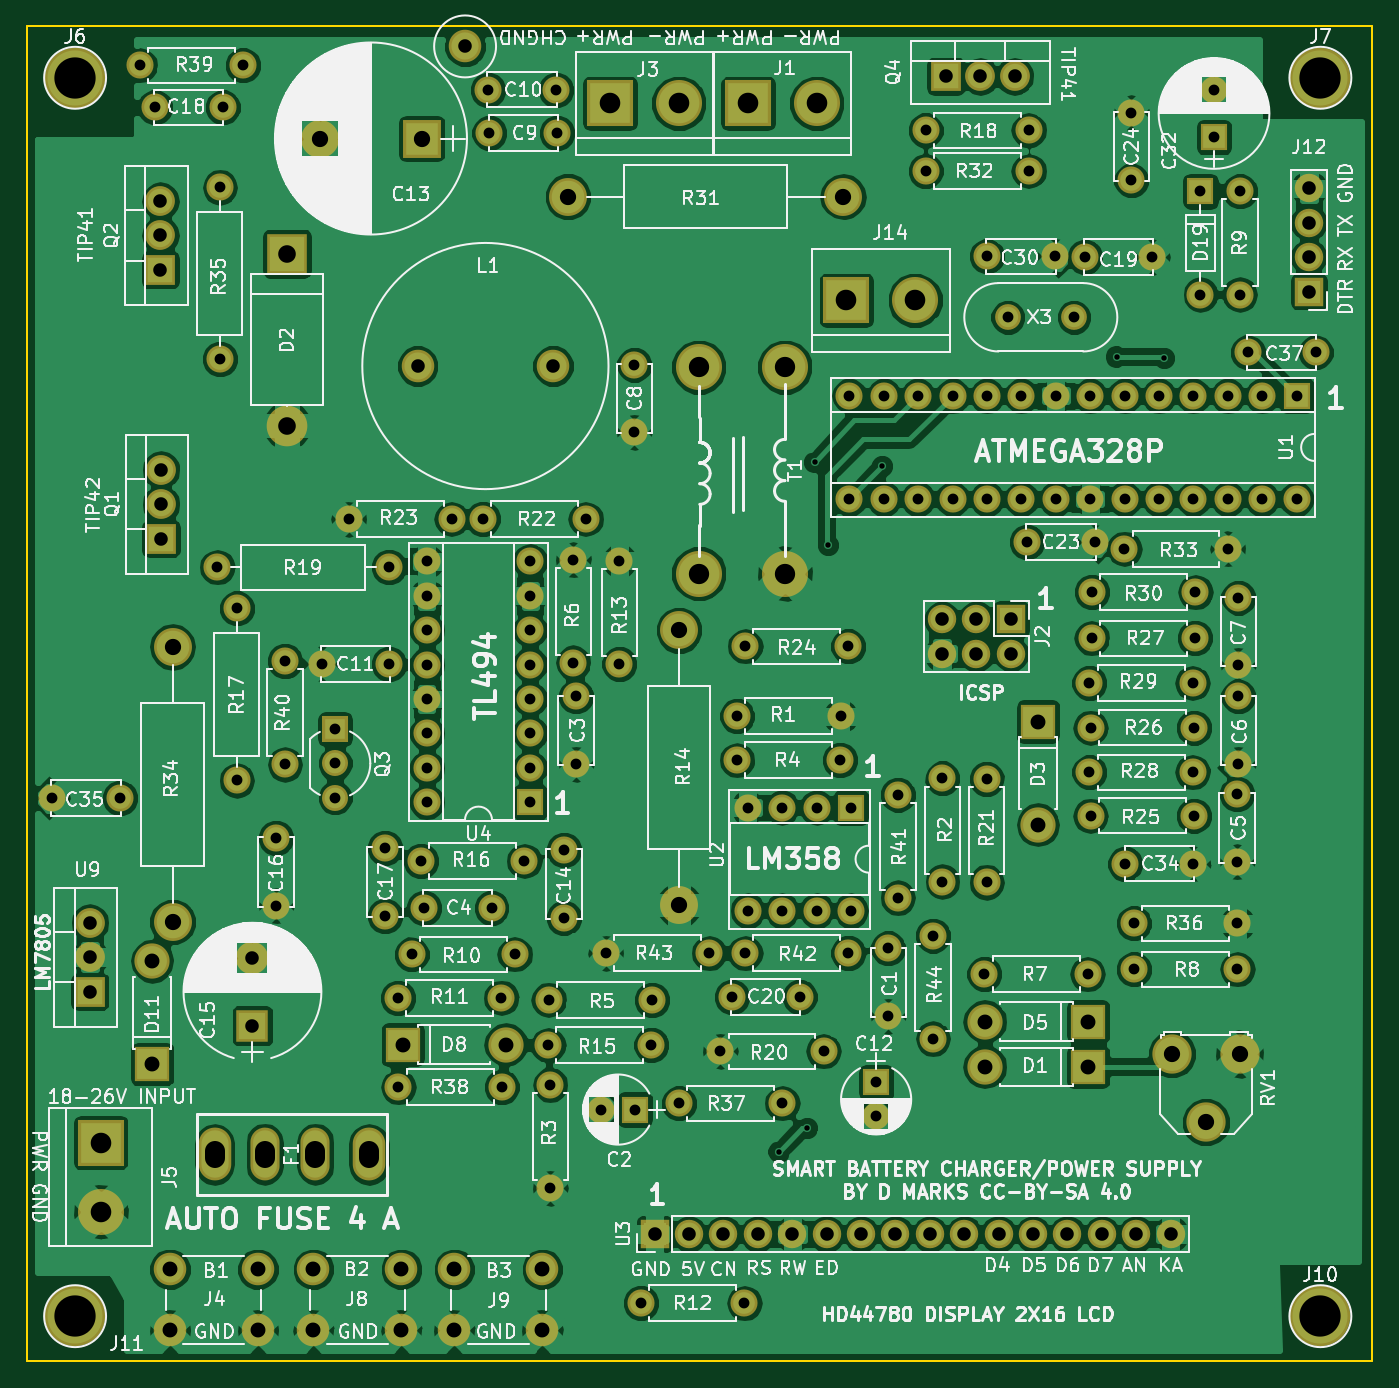
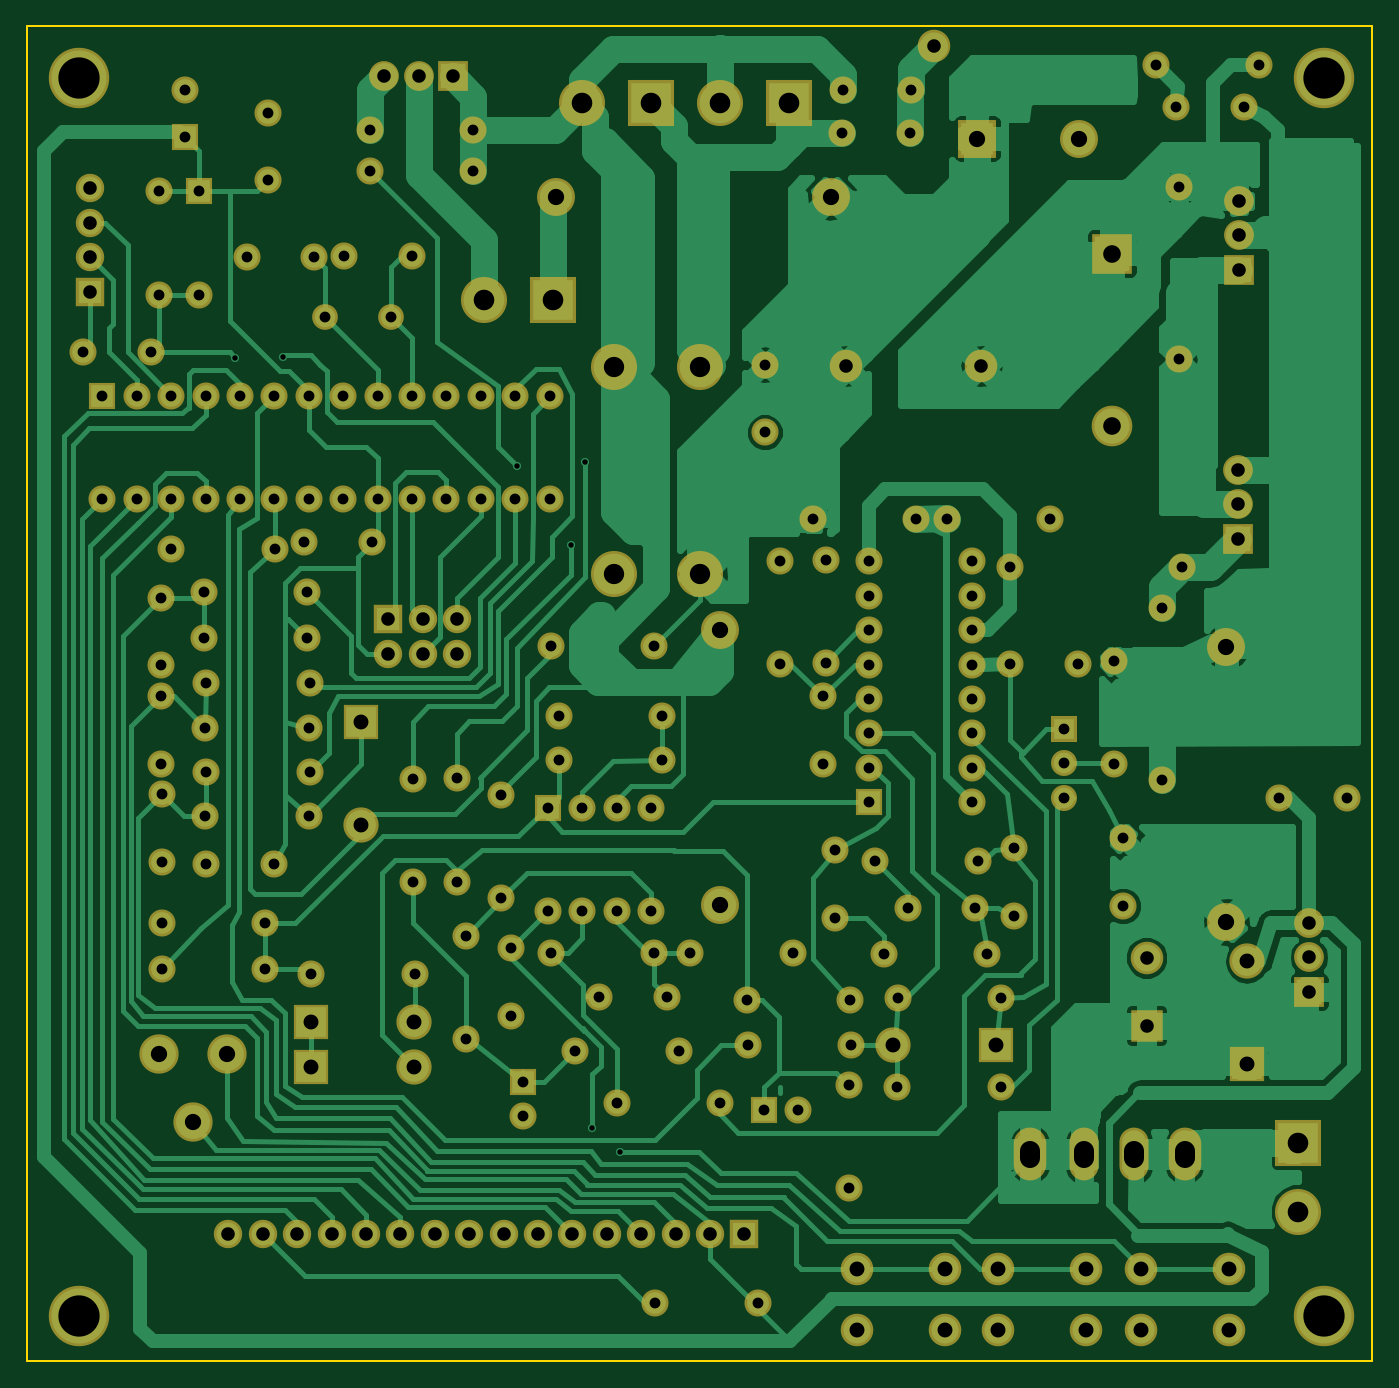
Circuit board: 10 layer files. Board 99.3 x 98.6 mm.
- bottom_copper: LiFePO4smartcharger-B.Cu.gbr (98464 bytes)
- bottom_mask: LiFePO4smartcharger-B.Mask.gbr (8830 bytes)
- paste: LiFePO4smartcharger-B.Paste.gbr (264 bytes)
- bottom_silk: LiFePO4smartcharger-B.SilkS.gbr (265 bytes)
- outline: LiFePO4smartcharger-Edge.Cuts.gbr (489 bytes)
- top_copper: LiFePO4smartcharger-F.Cu.gbr (289525 bytes)
- top_mask: LiFePO4smartcharger-F.Mask.gbr (8830 bytes)
- paste: LiFePO4smartcharger-F.Paste.gbr (264 bytes)
- top_silk: LiFePO4smartcharger-F.SilkS.gbr (211511 bytes)
- drill: LiFePO4smartcharger.drl (4324 bytes)

=== bottom_copper: LiFePO4smartcharger-B.Cu.gbr (98464 bytes, source omitted) ===
=== bottom_mask: LiFePO4smartcharger-B.Mask.gbr (8830 bytes, source omitted) ===
=== paste: LiFePO4smartcharger-B.Paste.gbr ===
G04 #@! TF.FileFunction,Paste,Bot*
%FSLAX46Y46*%
G04 Gerber Fmt 4.6, Leading zero omitted, Abs format (unit mm)*
G04 Created by KiCad (PCBNEW 4.0.7) date 03/23/21 12:06:34*
%MOMM*%
%LPD*%
G01*
G04 APERTURE LIST*
%ADD10C,0.100000*%
G04 APERTURE END LIST*
D10*
M02*

=== bottom_silk: LiFePO4smartcharger-B.SilkS.gbr ===
G04 #@! TF.FileFunction,Legend,Bot*
%FSLAX46Y46*%
G04 Gerber Fmt 4.6, Leading zero omitted, Abs format (unit mm)*
G04 Created by KiCad (PCBNEW 4.0.7) date 03/23/21 12:06:34*
%MOMM*%
%LPD*%
G01*
G04 APERTURE LIST*
%ADD10C,0.100000*%
G04 APERTURE END LIST*
D10*
M02*

=== outline: LiFePO4smartcharger-Edge.Cuts.gbr ===
G04 #@! TF.FileFunction,Profile,NP*
%FSLAX46Y46*%
G04 Gerber Fmt 4.6, Leading zero omitted, Abs format (unit mm)*
G04 Created by KiCad (PCBNEW 4.0.7) date 03/23/21 12:06:34*
%MOMM*%
%LPD*%
G01*
G04 APERTURE LIST*
%ADD10C,0.100000*%
%ADD11C,0.150000*%
G04 APERTURE END LIST*
D10*
D11*
X42248000Y-30206000D02*
X141562000Y-30206000D01*
X42248000Y-128758000D02*
X42248000Y-30206000D01*
X141562000Y-128758000D02*
X42248000Y-128758000D01*
X141562000Y-30206000D02*
X141562000Y-128758000D01*
M02*

=== top_copper: LiFePO4smartcharger-F.Cu.gbr (289525 bytes, source omitted) ===
=== top_mask: LiFePO4smartcharger-F.Mask.gbr (8830 bytes, source omitted) ===
=== paste: LiFePO4smartcharger-F.Paste.gbr ===
G04 #@! TF.FileFunction,Paste,Top*
%FSLAX46Y46*%
G04 Gerber Fmt 4.6, Leading zero omitted, Abs format (unit mm)*
G04 Created by KiCad (PCBNEW 4.0.7) date 03/23/21 12:06:34*
%MOMM*%
%LPD*%
G01*
G04 APERTURE LIST*
%ADD10C,0.100000*%
G04 APERTURE END LIST*
D10*
M02*

=== top_silk: LiFePO4smartcharger-F.SilkS.gbr (211511 bytes, source omitted) ===
=== drill: LiFePO4smartcharger.drl ===
M48
;DRILL file {KiCad 4.0.7} date 03/23/21 12:06:36
;FORMAT={-:-/ absolute / metric / decimal}
FMAT,2
METRIC,TZ
T1C0.400
T2C0.800
T3C1.000
T4C1.100
T5C1.200
T6C1.300
T7C1.500
T8C1.520
T9C3.048
%
G90
G05
M71
T1
X97.75Y-113.3
X99.85Y-111.55
X100.4Y-62.4
X101.4Y-68.5
X105.4Y-62.7
X122.7Y-54.6
X126.2Y-54.7
T2
X44.1Y-87.2
X49.1Y-87.2
X50.58Y-33.1
X51.7Y-36.2
X56.3Y-70.15
X56.5Y-42.1
X56.5Y-54.8
X56.7Y-36.2
X57.75Y-73.2
X57.75Y-85.9
X58.2Y-33.1
X60.65Y-90.15
X60.65Y-95.15
X61.3Y-77.1
X61.3Y-84.72
X64.Y-77.3
X65.Y-82.1
X65.Y-84.64
X65.Y-87.18
X66.Y-66.6
X68.7Y-90.9
X68.7Y-95.9
X69.Y-70.15
X69.Y-77.3
X69.65Y-101.95
X69.68Y-108.55
X70.65Y-98.75
X71.35Y-91.85
X71.55Y-95.3
X71.78Y-69.72
X71.78Y-72.26
X71.78Y-74.8
X71.78Y-77.34
X71.78Y-79.88
X71.78Y-82.42
X71.78Y-84.96
X71.78Y-87.5
X73.62Y-66.6
X75.9Y-66.6
X76.3Y-34.9
X76.4Y-38.1
X76.55Y-95.3
X77.27Y-101.95
X77.3Y-108.55
X78.27Y-98.75
X78.97Y-91.85
X79.4Y-69.72
X79.4Y-72.26
X79.4Y-74.8
X79.4Y-77.34
X79.4Y-79.88
X79.4Y-82.42
X79.4Y-84.96
X79.4Y-87.5
X80.73Y-105.45
X80.78Y-102.1
X80.9Y-108.38
X80.9Y-116.
X81.3Y-34.9
X81.4Y-38.1
X81.9Y-91.05
X81.9Y-96.05
X82.6Y-69.6
X82.6Y-77.22
X82.8Y-79.7
X82.8Y-84.7
X83.52Y-66.6
X84.65Y-110.2
X85.Y-98.65
X86.Y-69.68
X86.Y-77.3
X87.1Y-55.2
X87.1Y-60.2
X87.15Y-110.2
X87.6Y-124.5
X88.35Y-105.45
X88.4Y-102.1
X90.4Y-109.75
X92.62Y-98.65
X93.45Y-105.9
X94.3Y-101.9
X94.68Y-84.4
X94.7Y-81.15
X95.22Y-124.5
X95.28Y-76.
X95.28Y-98.65
X95.48Y-87.9
X95.48Y-95.52
X98.02Y-87.9
X98.02Y-95.52
X98.02Y-109.75
X99.3Y-101.9
X100.56Y-87.9
X100.56Y-95.52
X101.07Y-105.9
X102.3Y-84.4
X102.32Y-81.15
X102.9Y-76.
X102.9Y-98.65
X102.98Y-57.5
X102.98Y-65.12
X103.1Y-87.9
X103.1Y-95.52
X104.95Y-108.2
X104.95Y-110.7
X105.52Y-57.5
X105.52Y-65.12
X105.85Y-98.3
X105.85Y-103.3
X106.55Y-86.95
X106.55Y-94.57
X108.06Y-57.5
X108.06Y-65.12
X108.6Y-37.9
X108.6Y-40.9
X109.15Y-97.35
X109.15Y-104.97
X109.85Y-85.75
X109.85Y-93.37
X110.6Y-57.5
X110.6Y-65.12
X112.95Y-100.2
X113.1Y-85.8
X113.1Y-93.42
X113.14Y-57.5
X113.14Y-65.12
X113.15Y-47.2
X114.67Y-51.7
X115.68Y-57.5
X115.68Y-65.12
X116.1Y-68.3
X116.22Y-37.9
X116.22Y-40.9
X118.15Y-47.2
X118.22Y-57.5
X118.22Y-65.12
X119.55Y-51.7
X120.35Y-47.25
X120.57Y-100.2
X120.7Y-78.7
X120.7Y-85.3
X120.76Y-57.5
X120.76Y-65.12
X120.78Y-82.
X120.78Y-88.5
X120.88Y-75.4
X120.9Y-72.
X121.1Y-68.3
X123.28Y-68.8
X123.3Y-57.5
X123.3Y-65.12
X123.35Y-92.05
X123.8Y-36.6
X123.8Y-41.6
X124.Y-96.45
X124.Y-99.85
X125.35Y-47.25
X125.84Y-57.5
X125.84Y-65.12
X128.32Y-78.7
X128.32Y-85.3
X128.35Y-92.05
X128.38Y-57.5
X128.38Y-65.12
X128.4Y-82.
X128.4Y-88.5
X128.5Y-75.4
X128.52Y-72.
X128.9Y-42.4
X128.9Y-50.02
X129.9Y-34.9
X129.9Y-38.4
X130.9Y-68.8
X130.92Y-57.5
X130.92Y-65.12
X131.6Y-86.9
X131.6Y-91.9
X131.62Y-96.45
X131.62Y-99.85
X131.7Y-72.4
X131.7Y-77.4
X131.7Y-79.7
X131.7Y-84.7
X131.8Y-42.4
X131.8Y-50.02
X132.4Y-54.3
X133.46Y-57.5
X133.46Y-65.12
X136.Y-57.5
X136.Y-65.12
X137.4Y-54.3
T3
X46.9Y-96.42
X46.9Y-98.96
X46.9Y-101.5
X52.1Y-43.12
X52.1Y-45.66
X52.1Y-48.2
X52.15Y-62.97
X52.15Y-65.51
X52.15Y-68.05
X58.9Y-99.
X58.9Y-104.
X71.1Y-55.3
X74.6Y-31.7
X81.1Y-55.3
X88.6Y-119.4
X91.14Y-119.4
X93.68Y-119.4
X96.22Y-119.4
X98.76Y-119.4
X101.3Y-119.4
X103.84Y-119.4
X106.38Y-119.4
X108.92Y-119.4
X109.82Y-74.
X109.82Y-76.54
X110.1Y-33.9
X111.46Y-119.4
X112.36Y-74.
X112.36Y-76.54
X112.64Y-33.9
X114.Y-119.4
X114.9Y-74.
X114.9Y-76.54
X115.18Y-33.9
X116.54Y-119.4
X119.08Y-119.4
X121.62Y-119.4
X124.16Y-119.4
X126.7Y-119.4
X136.9Y-42.18
X136.9Y-44.72
X136.9Y-47.26
X136.9Y-49.8
T4
X51.5Y-99.23
X51.5Y-106.85
X52.8Y-122.
X52.8Y-126.5
X59.3Y-122.
X59.3Y-126.5
X63.4Y-122.
X63.4Y-126.5
X69.9Y-122.
X69.9Y-126.5
X70.Y-105.4
X73.8Y-122.
X73.8Y-126.5
X77.62Y-105.4
X80.3Y-122.
X80.3Y-126.5
X112.98Y-103.7
X112.98Y-107.05
X116.9Y-81.55
X116.9Y-89.17
X120.6Y-103.7
X120.6Y-107.05
T5
X53.Y-76.03
X53.Y-96.35
X63.9Y-38.5
X71.4Y-38.5
X82.2Y-42.8
X90.4Y-74.8
X90.4Y-95.12
X102.52Y-42.8
X126.8Y-106.1
X129.3Y-111.14
X131.8Y-106.1
T6
X61.45Y-47.
X61.45Y-59.7
T7
X91.86Y-55.38
X91.86Y-70.62
X98.21Y-55.38
X98.21Y-70.62
T8
X47.7Y-112.65
X47.7Y-117.73
X85.3Y-35.9
X90.38Y-35.9
X95.5Y-35.9
X100.58Y-35.9
X102.75Y-50.45
X107.83Y-50.45
T9
X45.804Y-34.016
X45.804Y-125.456
X137.752Y-34.016
X137.752Y-125.456
T7
X56.1Y-113.25G85X56.1Y-113.75
G05
X59.8Y-113.25G85X59.8Y-113.75
G05
X63.55Y-113.25G85X63.55Y-113.75
G05
X67.5Y-113.25G85X67.5Y-113.75
G05
T0
M30
